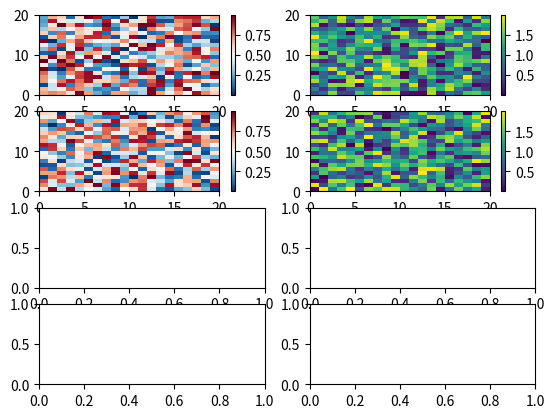

This chart was generated by the following Python code:
import matplotlib.pyplot as plt
import numpy as np


# Fixing random state for reproducibility
np.random.seed(19680801)

fig, axs = plt.subplots(4, 2)
cmaps = ['RdBu_r', 'viridis']
for col in range(2):
    for row in range(2):
        ax = axs[row, col]
        pcm = ax.pcolormesh(np.random.random((20, 20)) * (col + 1),
                            cmap=cmaps[col])
        fig.colorbar(pcm, ax=ax)
        
        
print(axs)
plt.show()